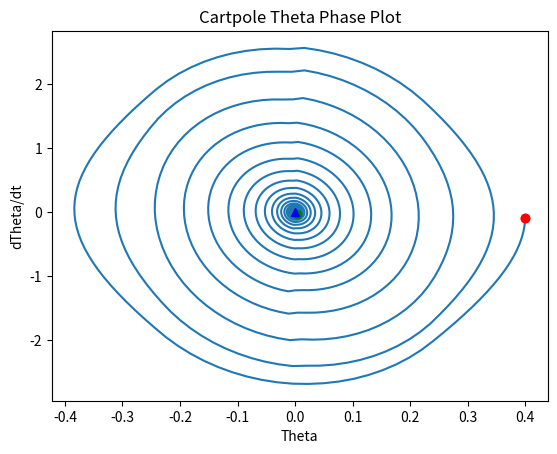
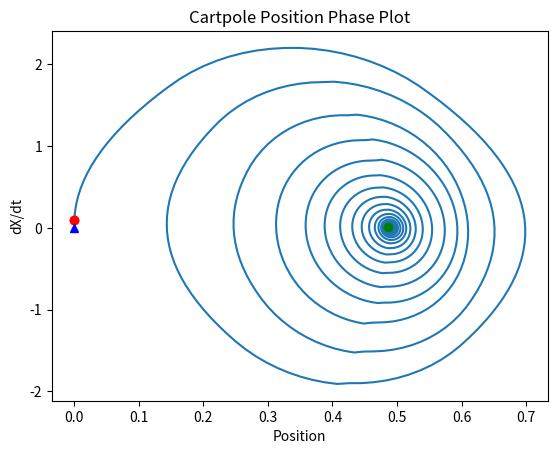
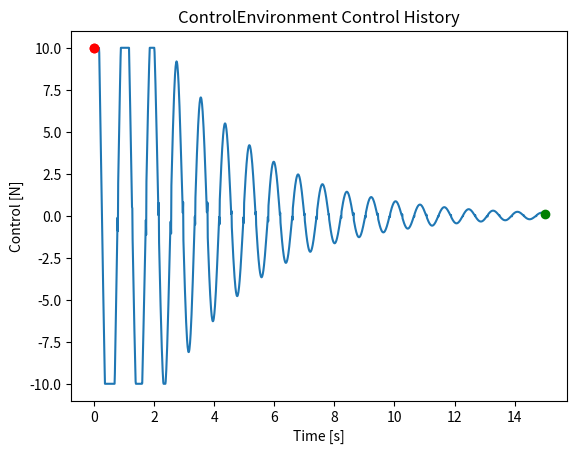
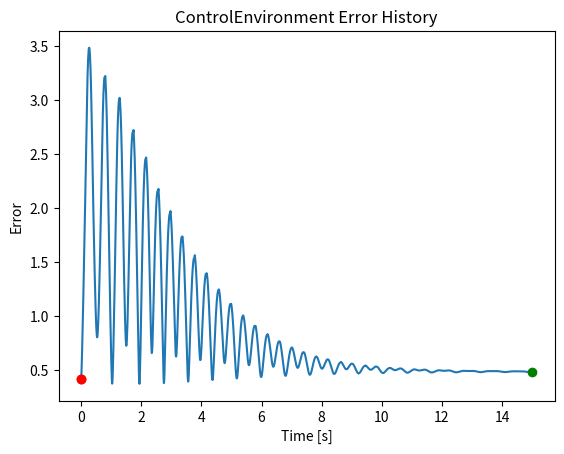
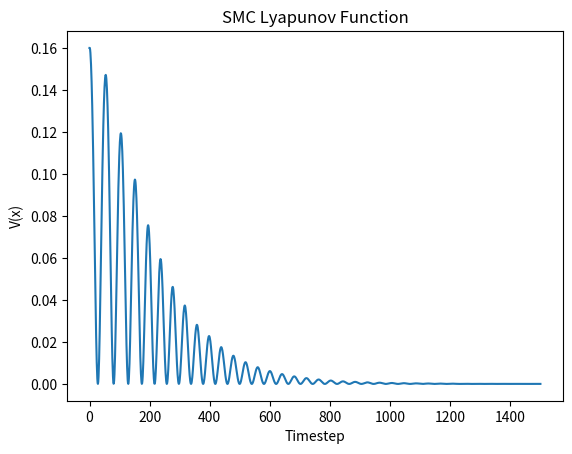
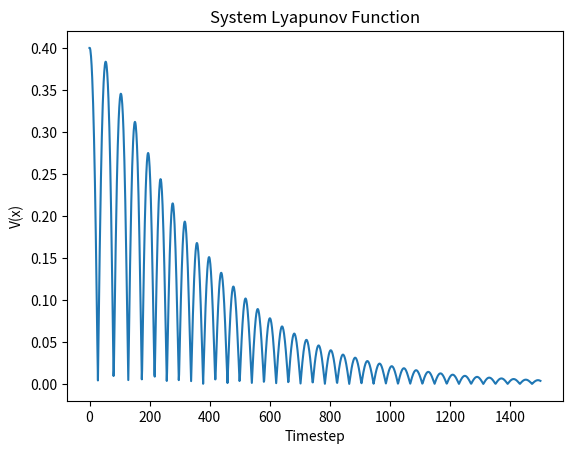

The matplotlib source for these figures, in order:
#Author: Aaron Parisi
#3/11/19
import abc

import numpy as np
import scipy.integrate as spi

import matplotlib.pyplot as plt
from mpl_toolkits.mplot3d import Axes3D

from math import copysign

class Environment:
    __metaclass__ = abc.ABCMeta
    def __init__(self,):
        pass

    @abc.abstractmethod
    def reset(self):
        pass

    @abc.abstractmethod
    def step(self, action) -> np.ndarray: 
        pass

    @abc.abstractmethod
    def get_state(self) -> np.ndarray:
        pass

    @abc.abstractmethod
    def get_reward(self) -> int:
        pass

    def episode_is_done(self) -> bool:
        return False

    @abc.abstractmethod
    def get_episode_length(self):
        return 1

    @abc.abstractmethod
    def get_observation_size(self) -> int:
        pass
    
    @abc.abstractmethod
    def get_action_size(self) -> int:
        pass
    
    @abc.abstractmethod
    def get_action_constraints(self) -> [np.ndarray, np.ndarray]:
        pass

    @abc.abstractmethod
    def generate_plots(self):
        pass

class ModelledEnvironment(Environment):
    @abc.abstractmethod
    def dx(self, x, *args) -> np.ndarray:
        pass
    
    def get_state(self) -> np.ndarray:
        return self.state

class ControlEnvironment(ModelledEnvironment):
    def __init__(self, mode = 'point', target = None, 
            error_func = lambda x, t:np.linalg.norm(x - t), *args, **kwargs):
        super().__init__(*args, **kwargs)
        self.mode = mode
        if target is None:
            self.set_target(np.zeros())
        self.set_target(target)
        self.state_history = []
        self.control_history = []
        self.error_func = error_func

    def dx(self, x, u, *args) -> np.ndarray:
        self.control_history.append(u)

    @abc.abstractmethod
    def d_dx(self, x, u=None, r=None, *args):
        pass
    @abc.abstractmethod
    def d_du(self, x, u=None, r=None, *args):
        pass
        
    def step(self, action):
        state = self.state.copy()
        target = self.get_target()
        #state += (self.dx(state, action, target) * self.interval*self.ts)
        state += (self.dx(state, action) * self.ts)
        #state += (self.dx(state, action))
        #state[0] = state[0] % np.pi
        self.steps += self.ts
        self.state_history.append(state.copy())
        self.state = state

    def set_control_mode(self, m):
        '''@args: 
            m: 'traj' or 'point' for the control objective'''
        self.mode = m

    def set_target(self, target):
        if self.mode == 'point':
            self.set_target_point(target)
        elif self.mode == 'traj':
            self.set_target_trajectory(target)

    def set_target_trajectory(self, target):
        self.target_traj = target

    def set_target_point(self, target):
        self.target_point = target
    
    def get_target(self) -> np.ndarray:
        if self.mode == 'point':
            return self.target_point
        elif self.mode == 'traj':
            return self.target_traj
    
    def reset(self):
        self.state = self.get_initial_state(noise = self.noisy_init)
        self.state_history = []
        self.control_history = []
        self.steps = 0
    
    def generate_state_history_plot(self, history = None):
        if history is None:
            if not hasattr(self, 'state_fig'):
                self.state_fig = plt.figure()
            history = self.state_history
            fig = self.state_fig 
        else:
            if not hasattr(self, 'secondary_state_fig'):
                self.secondary_state_fig = plt.figure()
            fig = self.secondary_state_fig
        x = [s[0] for s in history]
        y = [s[1] for s in history]
        plt.figure(fig.number)
        plt.plot(x,y, label='parametric curve')
        plt.ylabel("dTheta/dt")
        plt.xlabel("Theta")
        plt.title("%s Phase Plot" % (self.get_environment_name()))
        plt.plot(x[0], y[0], 'ro')
        plt.plot(x[-1], y[-1], 'go')
        if hasattr(self, 'target_point'):
            target = self.target_point
            plt.plot(target[0], target[1], 'b^')
        plt.draw()
        plt.pause(0.01)
    
    
    def generate_control_plot(self, history = None):
        if history is None:
            if not hasattr(self, 'control_fig'):
                self.control_fig = plt.figure()
            fig = self.control_fig 
            history = self.state_history
        else:
            if not hasattr(self, 'secondary_control_fig'):
                self.secondary_control_fig = plt.figure()
            fig = self.secondary_control_fig
        y = self.control_history 
        if len(y[0].shape) >= 2:
            y = [c[0] for c in y]
        length = len(self.control_history)
        x = [i * self.ts for i in range(length)] 
        plt.figure(fig.number)
        plt.plot(x,y, label='parametric curve')
        plt.plot(x[0], y[0], 'ro')
        plt.plot(x[-1], y[-1], 'g')
        plt.title("%s Control History" % (self.get_environment_name()))
        plt.xlabel("Time [s]")
        plt.ylabel("Control [N]")
        plt.plot(x[0], y[0], 'ro')
        plt.plot(x[-1], y[-1], 'go')
        plt.draw()
        plt.pause(0.01)
    
    def generate_error_plot(self, history = None):
        if history is None:
            if not hasattr(self, 'error_fig'):
                self.error_fig = plt.figure()
            fig = self.error_fig 
            history = self.state_history
        else:
            if not hasattr(self, 'secondary_error_fig'):
                self.secondary_error_fig = plt.figure()
            fig = self.secondary_error_fig
        target = self.target_point
        y = [self.error_func(s, target) for s in self.state_history]
        length = len(self.state_history)
        x = [i * self.ts for i in range(length)] 
        plt.figure(fig.number)
        plt.plot(x,y, label='parametric curve')
        plt.plot(x[0], y[0], 'ro')
        plt.plot(x[-1], y[-1], 'g')
        plt.title("%s Error History" % (self.get_environment_name()))
        plt.xlabel("Time [s]")
        plt.ylabel("Error")
        plt.plot(x[0], y[0], 'ro')
        plt.plot(x[-1], y[-1], 'go')
        plt.draw()
        plt.pause(0.01)
    
    def generate_plots(self):
        self.generate_control_plot()
        self.generate_error_plot()
        #self.generate_eigenvalues_history_plot()

    @abc.abstractmethod
    def get_environment_name(self):
        return 'ControlEnvironment'

class RosslerEnvironment(ModelledEnvironment):
    '''Actions don't affect this system, it is purely to test
    and compare approaches to modelling nonlinear systems online.  '''
    #NOTE: This may be unfair, since Rossler is chaotic and thus ANY
    #deviations have profound long-term impacts on the trajectories
    def __init__(self, initial_state = None, ts = 0.0001, 
            interval = 36.87, 
            noisy_init = True, 
            *args, **kwargs):
        self.noisy_init = noisy_init
        self.ts = ts
        self.interval = interval 
        if initial_state:
            self.state = initial_state
        else:
            self.state = self.get_initial_state(noise = self.noisy_init)
        self.state_history = []
        
        self.steps = 0
    
    @abc.abstractmethod
    def dx(self, x, u = None, *args) -> np.ndarray:
        '''x' = dx * x + bu * u; u = 0 vector though'''
        dx = np.array([10*(x[1] - x[0]), 
            x[0]*(28-x[2])-x[1], x[0]*x[1]-(8/3)*x[2]])
        super().dx(x, u)
        return dx 

    def get_initial_state(self, noise = False):
        x = 2.9
        y = -1.3
        z = 25
        s = np.array([x, y, z])
        if noise:
            s += np.random.uniform(low=0, high=0.5, size=3)
        return s

    def episode_is_done(self):
        if self.steps >= self.interval:
            return True
        return False
    
    def get_observation_size(self):
        return 3

    def get_action_size(self):
        return 1

    def get_action_constraints(self):
        return None

    def generate_plots(self):
        self.generate_state_history_plot()

    def get_reward(self):
        return 0

    def get_environment_name(self):
        return 'Rossler'

class InvertedPendulumEnvironment(ControlEnvironment):
    def __init__(self, friction = 0.1, initial_state = None, ts = 0.0001, 
            interval = 4.00, 
            noisy_init = False, 
            *args, **kwargs):
        super().__init__(*args, **kwargs)
        self.noisy_init = noisy_init
        self.ts = ts
        self.interval = interval 
        if initial_state:
            self.state = initial_state
        else:
            self.state = self.get_initial_state(noise = self.noisy_init)
        self.state_history = []

        self.friction = friction
        
        self.steps = 0
    
    def reset(self):
        self.state = self.get_initial_state(noise = self.noisy_init)
        self.state_history = []
        self.steps = 0

    def dx(self, x, u = None, r = None, *args) -> np.ndarray:
    #def dx(self, x, u, *args) -> np.ndarray:
        '''x' = dx * x + du * u'''
        if u is None:
            u = 0.0
        #dx = self.d_dx(x, u, r) 
        #dx = np.array([x[1], -4*np.sin(x[0]) - 0.01*x[1]])
        #input("Self.friction: %s" % (self.friction))
        dx = np.array([x[1], 1*np.cos(x[0]) - self.friction*x[1]])
        #dx = np.array([x[1], -4*np.sin(x[0])])
        if r is not None:
            #print("Ref: ", r) 
            #print("B*u: ", np.array([0, 1]) * u)
            #print("B*u - dx: ", np.array([0, 1]) * u - dx)
            #print("B*r: ", np.array([0, 1]) * r)
            #d_dx = dx + np.array([0, 1]) * (u)
            #d_dx = dx + np.array([0, 1]) * (u) - np.array([0, 1])*dx[1]
            d_dx = dx + np.array([0, 1]) * (u)
            return d_dx
        du = np.array([0, 1]) * u
        #print("Dx: %s \n Du: %s" % (dx, du))
        super().dx(x, u)
        return dx + du

    def d_dx(self, x, u=None, r=None, *args):
        #dx = np.array([[0, x[1]], [4*np.cos(x[0]), -0.1*x[1]]])
        #dx = np.array([[0, x[1]], [4*np.cos(x[0]), -0.1*x[1]]])
        dx = np.array([[0, 1], [-1*np.sin(x[0]), -self.friction]])
        #dx = np.array([[0, 1], [-4*np.sin(x[0]), 0]])
        #dx = np.array([x[1], 4*np.sin(x[0]) - 0.001*x[1]]) #additional friction term
        return dx

    def d_du(self, x, u, r=None, *args):
        #return np.array([0, 1]) * u
        return np.array([0, 1])

    def get_initial_state(self, noise = False):
        theta = 0 #OBJECTIVE is 180 degrees / pi / 2
        theta_p = 0 
        s = np.array([theta, theta_p], dtype = np.float32)
        if noise:
            s += np.random.uniform(low=0, high=0.1, size=2)
        return s

    def episode_is_done(self):
        if self.steps >= self.interval:
            return True
        return False
    
    def get_observation_size(self):
        return 2

    def get_action_size(self):
        return 1

    def get_action_constraints(self):
        return [np.ndarray([-2]), np.ndarray([2])]

    def get_reward(self):
        '''Reward = -Cost and vise-versa'''
        return 0
    
    def get_environment_name(self):
        return 'Inverted Pendulum'

    def generate_plots(self):
        super().generate_plots()
        self.generate_state_history_plot()

class CartpoleEnvironment(ControlEnvironment):
    def __init__(self, mc = 1, mp = 0.5, L = 1, g=9.8,
            simplified_derivatives = False, 
            initial_state = None, ts = 0.0001, 
            interval = 4.00, 
            noisy_init = False, 
            *args, **kwargs):
        super().__init__(*args, **kwargs)
        self.mc = mc
        self.mp = mp
        self.L = L
        self.g = g
        self.simplified = simplified_derivatives

        self.noisy_init = noisy_init
        self.ts = ts
        self.interval = interval 
        
        if initial_state is not None:
            self.state = initial_state
        else:
            self.state = self.get_initial_state(noise = self.noisy_init)
        self.state_history = []
        self.control_history = []
        
        self.steps = 0
    
    def reset(self):
        self.state = self.get_initial_state(noise = self.noisy_init)
        self.state_history = []
        self.control_history = []
        self.steps = 0

    def step(self, action):
        '''Utilize Euler Integration to update system "discretely"'''
        state = self.state.copy()
        target = self.get_target()
        #state += (self.dx(state, action, target) * self.interval*self.ts)
        state += (self.dx(state, action) * self.ts)
        #state += (self.dx(state, action))
        #state[0] = state[0] % np.pi
        self.steps += self.ts
        self.state_history.append(state.copy())
        self.state = state.copy()
         
    def dx(self, x, u = None, r = None, *args) -> np.ndarray:
        '''x' = dx * x + du * u
        This is really ugly. And I feel bad for writing it down. '''
        if u is None:
            u = 0.0
        x_denom = (self.mc + self.mp * (np.sin(x[2]))**2)
        theta_denom = self.L * (self.mc + self.mp * (np.sin(x[2]))**2)
        ddx = self.mp * np.sin(x[2]) * (self.L * (x[3])**2 - self.g*np.cos(x[2]))
        ddtheta = -self.mp * self.L * (x[3])**2 * np.sin(x[2])*np.cos(x[2])
        ddtheta += (self.mc + self.mp) * self.g * np.sin(x[2])
        ux = u 
        utheta = -u*np.cos(x[2]) 
        dx = np.array([x[1], (ddx + ux) / x_denom, 
            x[3], (ddtheta + utheta) / theta_denom])
        super().dx(x, u)
        return dx

    def d_dx(self, x, u=None, r=None, *args):
        '''This is really ugly. And I feel bad for writing it down. '''
        if self.simplified:
            #raise Exception('REEEEEEEEEEEEEEEE linearize WHERE')
            return np.array([[0, 1, 0, 0],
                [0, 0, -self.mp * self.g / self.mc, 0],
                [0, 0, 0, 1],
                [0, 0, (self.mc + self.mp)*self.g / (self.L * self.mc), 0]])
        sx = np.sin(x[3])
        cx = np.cos(x[3])
        mp_denom = self.mp * sx ** 2
        mp_denom_dx = self.mp * 2 * sx * cx 
        mp_denom_2 = (self.mc + mp_denom) ** 2
        mpL = self.L * self.mp
        #d2x3 = 0
        d2x3 = ((mpL*cx*x[3]**2 * mp_denom) - (mpL*cx*x[3]**2 * mp_denom_dx))
        d2x3 += (-(self.mp*(cx**2 - sx**2) * mp_denom) - (-2*self.mp*cx*sx * mp_denom_dx)) #TODO: verify signs, validity of mp_denom and derivatives
        d2x3 = d2x3 / mp_denom_2
        d2x4 = mpL * sx * 2 * x[3] / (self.mc + mp_denom)
            
        mp_denom = self.mp * sx ** 2
        mp_denom_dx = self.mp * 2 * sx * cx 
        mp_denom_2 = (self.L*(self.mc + mp_denom)) ** 2
        #d4x3 = 0
        #d4x4 = 0
        d4x3 = (((-mpL * x[3]**2 * (cx**2 - sx**2)) * mp_denom_dx) - ((-mpL*x[3]**2*sx*cx) * mp_denom_dx)) 
        d4x3 += (-(self.mc + self.mp)*self.g*cx)*(self.L*(self.mc + mp_denom)) - (((self.mc + self.mp)*self.g*cx) * mp_denom_dx)  #TODO: verify mp_denom is valid
        d4x3 = d4x3 / mp_denom_2
        d4x4 = -mpL * sx * cx/(self.L * (self.mc + mp_denom))
        dx = np.array([[0, 1, 0, 0],
                [0, 0, d2x3, d2x4],
                [0, 0, 0, 1],
                [0, 0, d4x3, d4x4]])
        #return np.zeros([4, 4])
        return dx

    def d_du(self, x, u, r=None, *args):
        '''This is really ugly. And I feel bad for writing it down. '''
        if self.simplified: #simplified derivative ignores higher order 
            #raise Exception('REEEEEEEEEEEEEEEE linearize WHERE')
            return np.array([0, 
                1/(self.mc), 
                0, 
                -1/(self.L*(self.mc))])
        #return np.zeros([4,])
        return np.array([0, 1/(self.mc + self.mp * np.sin(x[2])**2), 0, 
            -np.cos(x[2])/(self.L*(self.mc + self.mp * np.sin(x[2])**2))])

    def get_initial_state(self, noise = False):
        theta = 0 #OBJECTIVE is 180 degrees / pi / 2
        theta_p = 0 
        s = np.array([theta, theta_p], dtype = np.float32)
        if noise:
            s += np.random.uniform(low=0, high=0.1, size=2)
        return s

    def episode_is_done(self):
        if self.steps >= self.interval:
            return True
        return False
    
    def get_observation_size(self):
        return 4

    def get_action_size(self):
        return 1

    def get_action_constraints(self):
        return [np.ndarray([-2]), np.ndarray([2])]

    def generate_plots(self):
        self.generate_theta_phase_plot()
        self.generate_cart_phase_plot()
        super().generate_plots()

    def generate_theta_phase_plot(self, history = None):
        if history is None:
            if not hasattr(self, 'theta_fig'):
                self.theta_fig = plt.figure()
            fig = self.theta_fig 
            history = self.state_history
        else:
            if not hasattr(self, 'secondary_theta_fig'):
                self.secondary_theta_fig = plt.figure()
            fig = self.secondary_theta_fig
        x = [s[2] for s in history]
        y = [s[3] for s in history]
        plt.figure(fig.number)
        plt.plot(x,y, label='parametric curve')
        plt.plot(x[0], y[0], 'ro')
        plt.plot(x[-1], y[-1], 'g')
        plt.title("Cartpole Theta Phase Plot")
        plt.xlabel("Theta")
        plt.ylabel("dTheta/dt")
        plt.plot(x[0], y[0], 'ro')
        plt.plot(x[-1], y[-1], 'go')
        if hasattr(self, 'target_point'):
            target = self.target_point
            plt.plot(target[2], target[3], 'b^')
        plt.draw()
        plt.pause(0.01)
    
    def generate_cart_phase_plot(self, history = None):
        if history is None:
            if not hasattr(self, 'cart_fig'):
                self.cart_fig = plt.figure()
            fig = self.cart_fig 
            history = self.state_history
        else:
            if not hasattr(self, 'secondary_cart_fig'):
                self.secondary_cart_fig = plt.figure()
            fig = self.secondary_cart_fig
        plt.figure(fig.number)
        x = [s[0] for s in history]
        y = [s[1] for s in history]
        plt.plot(x,y, label='parametric curve')
        plt.plot(x[0], y[0], 'ro')
        plt.plot(x[-1], y[-1], 'g')
        plt.title("Cartpole Position Phase Plot")
        plt.xlabel("Position")
        plt.ylabel("dX/dt")
        plt.plot(x[0], y[0], 'ro')
        plt.plot(x[-1], y[-1], 'go')
        if hasattr(self, 'target_point'):
            target = self.target_point
            plt.plot(target[0], target[1], 'b^')
        plt.draw()
        plt.pause(0.01)

    def get_reward(self):
        '''Reward = -Cost and vise-versa'''
        return 0
    
    def get_environment_name(self):
        return 'ControlEnvironment'

def retrieve_control_environment(env_type = 'rossler', *args, **kwargs):
    env = None
    if env_type == 'rossler':
        env = RosslerEnvironment(*args, **kwargs)
    if env_type == 'inverted':
        env = InvertedPendulumEnvironment(*args, **kwargs)
    if env_type == 'cartpole':
        env = CartpoleEnvironment(*args, **kwargs)
    if env is None:
        raise Exception("%s was not a recognized control environment type..." % (env_type))
    return env

if __name__ == '__main__':
    #env = retrieve_control_environment('rossler')
    #env.reset()
    #while not env.episode_is_done():
    #    env.step(None)
    #env.generate_plots()
    TEST_INVERTED_PENDULUM = False
    TEST_CARTPOLE = True

    if TEST_CARTPOLE:
        horizon = 15
        mc = 1
        mp = 0.1
        L = 0.5
        g = 9.8
        dt = 1e-2
        target = np.array([0.0, 0, 0.0, 0])
        x0 = np.array([-0, 0, 0.4, -0.0])
        simplified_derivatives = False
        env = retrieve_control_environment('cartpole', 
                mc, mp, L, g,
                simplified_derivatives,
                x0, 
                interval = horizon, ts = dt,
                mode = 'point', 
                target = target)
        env.reset()
        env.state = x0.copy()
        smc_lyap = []
        lyap = []
        while not env.episode_is_done():
            print("STEP ", env.steps)
            x = env.state
            x_ = x - np.array([x[0], x[1], target[2], x[3]])
            #x_ = x - target
            print("State: ", x)
            print("Target: %s \n Error: %s"%(target, x_))

            ##Linearizing Feedback Controls

            ## Sliding Mode Controls
            x_denom = (mc + mp * (np.sin(x[2]))**2)
            ddx = mp * np.sin(x[2]) * (L * (x[3])**2 - g*np.cos(x[2]))
            ddtheta = -mp * L * (x[3])**2 * np.sin(x[2])*np.cos(x[2])
            ddtheta += (mc + mp) * g * np.sin(x[2])
            dx = x[1] + (ddx) / x_denom + x[3] + (ddtheta) / (L * x_denom)
            sigma = np.array([1e0, 1e0, 1e0, 1e0]) #sliding surface definition
            ucoeff = 1.5
            ucoeff = 2
            umin = -1e1
            umax = 1e1
            ucomp = (1 - np.cos(x[2]) / L) * (1/x_denom)
            #ucomp = 1
            u = lambda sigma, x: ucoeff * (1/ucomp) * -(np.abs(dx)) * np.sign(np.dot(sigma.T, x))
            print("Sliding Surface: ", np.dot(sigma.T, x_)) 
            print("(SMC) Lyapunov function: ", np.dot(sigma.T, x_).T * np.dot(sigma.T, x_))
            smc_lyap.append(np.dot(sigma.T, x_).T * np.dot(sigma.T, x_))
            print("(System) Lyapunov function: ", np.dot(sigma.T, x_).T * np.dot(sigma.T, x_))
            lyap.append(np.linalg.norm(x_))
            control = np.clip(u(sigma, x_), umin, umax)
            #control = u(sigma, x_)
            print("Control: ", control)
            env.step(control)
            #env.step(np.zeros(1))
        env.generate_plots()
        if len(smc_lyap) > 0:
            plt.figure(10) #eh
            x = range(len(smc_lyap))
            plt.plot(x,smc_lyap, label='parametric curve')
            plt.title("SMC Lyapunov Function")
            plt.xlabel("Timestep")
            plt.ylabel("V(x)")
            plt.draw()
            plt.pause(0.01)
        if len(lyap) > 0:
            plt.figure(11) #eh
            x = range(len(lyap))
            plt.plot(x,lyap, label='parametric curve')
            plt.title("System Lyapunov Function")
            plt.xlabel("Timestep")
            plt.ylabel("V(x)")
            plt.draw()
            plt.pause(0.01)
                
        input()

    if TEST_INVERTED_PENDULUM:
        noisy_init = True
        target = np.array([np.pi, 0])
        target = np.array([0, 0])
        horizon = 5
        friction = 0.0
        env = retrieve_control_environment('inverted', 
                friction = friction,  
                noisy_init = noisy_init, 
                interval = horizon, ts = 0.001,
                mode = 'point', 
                target = target)
        env.reset()
        #env.state = np.array([0.0, 0.0])
        env.state = np.array([np.pi, 0.0])
        gamma = 0.7
        wn = 20
        while not env.episode_is_done():
            print("STEP ", env.steps)
            x = env.state
            x_ = x - target
            print("State: ", x)
            print("Target: %s \n Error: %s"%(target, x_))

            ##Linearizing Feedback Controls
            w = np.array([4*np.sin(x[0]) - wn**2 * x[0] + friction*x[1] - 2*gamma*wn*x[1]])
            dw = np.array([[0,0],[4*np.cos(x[0]) - wn**2, friction - 2*gamma*wn]])
            #dw = np.array([4*np.cos(x[0]) - wn**2, 0.1 - 2*gamma*wn])
            #dw = np.zeros(1)
            #dw = np.ones(1)
            #print("dW: ", dw)
            #print("U: ", target - w)
            #env.step(target + dw)
            #env.step(target + w)
            #env.step(dw)
            #env.step(w)

            ## Sliding Mode Controls
            sigma = np.array([1, 1]) #sliding surface definition
            umax = 2
            u = lambda sigma, x: umax * -(np.abs(-x[1] - np.cos(x[0]) + friction * x[1])) * np.sign(np.dot(sigma.T,  x))
            print("Sliding Surface: ", np.dot(sigma.T, x)) 
            #control = u(sigma, x)
            control = u(sigma, x_)
            print("Control: ", control)
            #env.step(u(sigma, x_))
            env.step(control)
        env.generate_plots()
        input()



